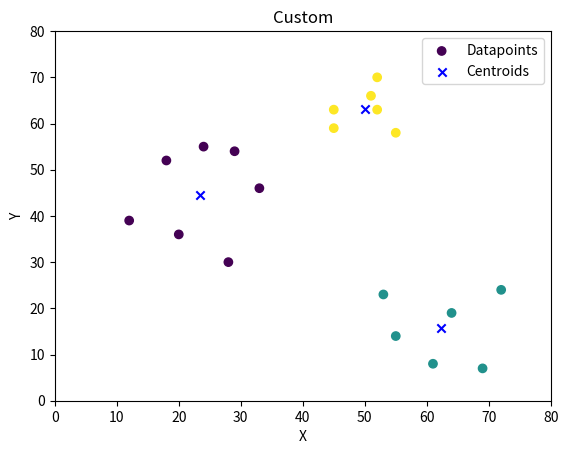

The matplotlib source for this figure:
import pandas as pd
import numpy as np
import matplotlib.pyplot as plt

def assignment1(df, centroids, colmap):
    for i in centroids.keys():
        df[f'distance_from_{i}'] = (
            np.sqrt(
                (df['X'] - centroids[i][0]) ** 2 + (df['Y'] - centroids[i][1]) ** 2
            )
        )
    centroid_distance_cols = ['distance_from_{}'.format(i) for i in centroids.keys()]
    df['closest'] = df.loc[:, centroid_distance_cols].idxmin(axis=1)
    df['closest'] = df['closest'].map(lambda x: int(x.lstrip('distance_from_')))
    df['color'] = df['closest'].map(lambda x: colmap[x])
    return df

def update(k):
    for i in centroids.keys():
        centroids[i][0] = np.mean(df[df['closest'] == i]['X'])
        centroids[i][1] = np.mean(df[df['closest'] == i]['Y'])
    return k


df = pd.DataFrame({
    'X': [12, 20, 28, 18, 29, 33, 24, 45, 45, 52, 51, 52, 55, 53, 55, 61, 64, 69, 72],
    'Y': [39, 36, 30, 52, 54, 46, 55, 59, 63, 70, 66, 63, 58, 23, 14, 8, 19, 7, 24]
})

k = 3

centroids ={}
for i in range(k):
    centroids[i+1] = [np.random.randint(0, 80), np.random.randint(0, 80)]

colmap = {1: 'red', 2: 'green', 3: 'blue'}

# To visualize data-points and initial centroids
# plt.scatter(df["X"], df["Y"])
# for i in centroids.keys():
#     plt.scatter(*centroids[i], marker='x')
# plt.xlim(0, 80)
# plt.ylim(0, 80)
# plt.show()

co = 5
while co>0:
    df = assignment1(df, centroids, colmap)
    centroids = update(centroids)
    co-=1
print("Predictions:\n",list(df["closest"]))
print("Centroids:")
for i in range(1,len(centroids)+1):
    print(centroids[i])

x, y = [], []
for i in centroids.keys():
    x.append(centroids[i][0])
    y.append(centroids[i][1])

plt.title('Custom')
plt.plot()
plt.xlabel('X')
plt.ylabel('Y')
plt.scatter(df['X'], df['Y'], c=df['closest'], label='Datapoints')
# for i in centroids.keys():
#     plt.scatter(centroids[i][0], centroids[i][1], marker='x', label="Centroids", c='blue')
plt.scatter(x, y, marker='x', label="Centroids", c='blue')

plt.xlim(0, 80)
plt.ylim(0, 80)
plt.legend()
plt.show()